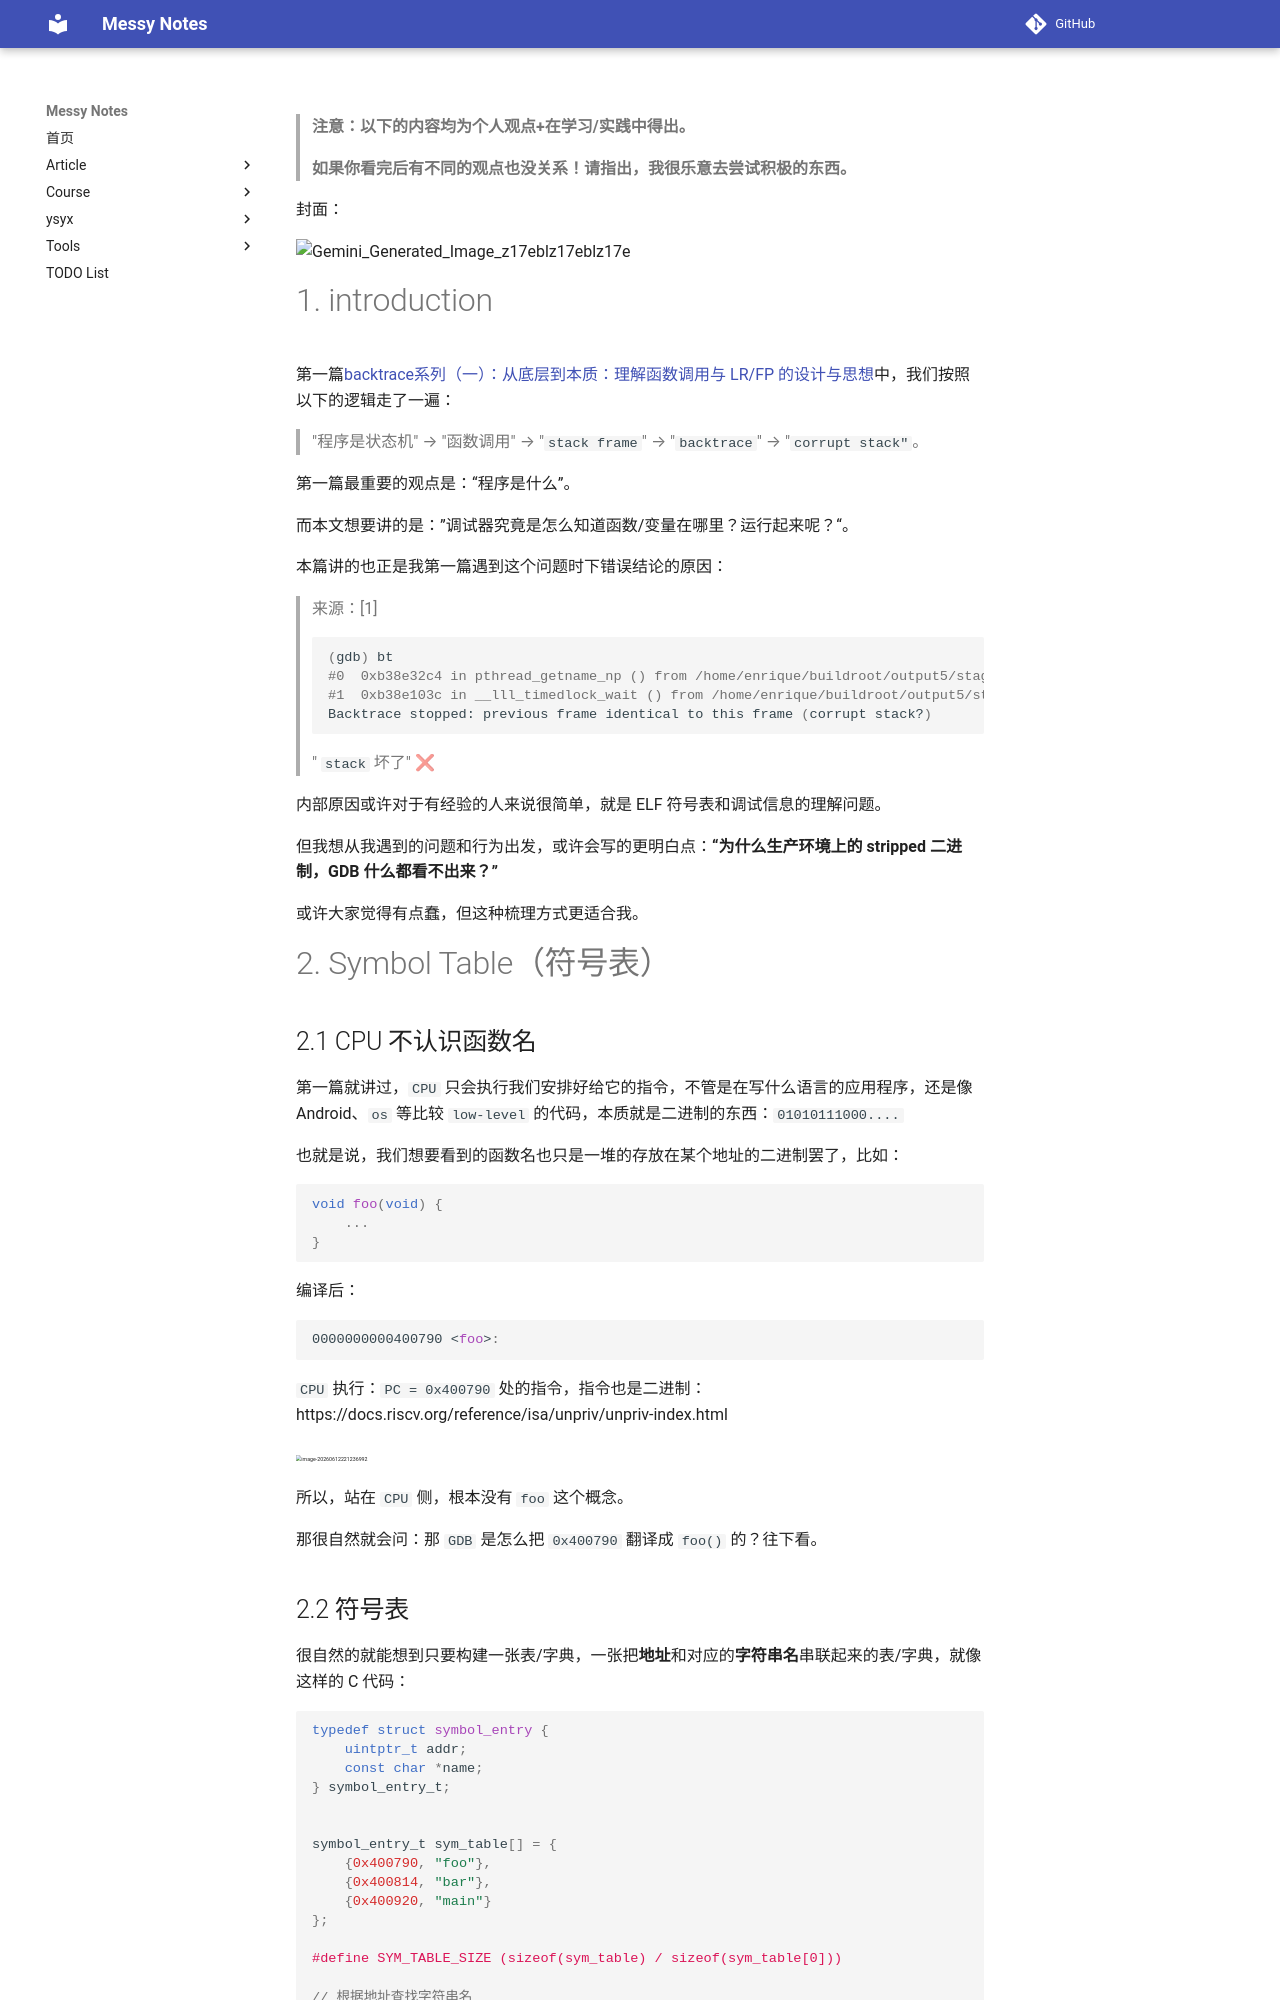

repository: JAILuo/notes · page: article/Debug-Insides/DI-04 backtrace/2. symtab-debuginfo/02.html · generator: mkdocs

> **注意：以下的内容均为个人观点+在学习/实践中得出。**
>
> **如果你看完后有不同的观点也没关系！请指出，我很乐意去尝试积极的东西。**

封面：

![Gemini_Generated_Image_z17eblz17eblz17e](pic/Gemini_Generated_Image_z17eblz17eblz17e.png)



# 1. introduction

第一篇[backtrace系列（一）：从底层到本质：理解函数调用与 LR/FP 的设计与思想](https://mp.weixin.qq.com/s/ULNN7Pz7TmwUwRRB9U1HGg)中，我们按照以下的逻辑走了一遍：

> "程序是状态机" → "函数调用" → "`stack frame`" → "`backtrace`" → "`corrupt stack"`。

第一篇最重要的观点是：“程序是什么”。

而本文想要讲的是：”调试器究竟是怎么知道函数/变量在哪里？运行起来呢？“。

本篇讲的也正是我第一篇遇到这个问题时下错误结论的原因：

> 来源：[1]
>
> ```bash
> (gdb) bt 
> #0  0xb38e32c4 in pthread_getname_np () from /home/enrique/buildroot/output5/staging/lib/libpthread.so.0
> #1  0xb38e103c in __lll_timedlock_wait () from /home/enrique/buildroot/output5/staging/lib/libpthread.so.0 
> Backtrace stopped: previous frame identical to this frame (corrupt stack?)
> ```
>
> " `stack` 坏了" ❌

内部原因或许对于有经验的人来说很简单，就是 ELF 符号表和调试信息的理解问题。

但我想从我遇到的问题和行为出发，或许会写的更明白点：**“为什么生产环境上的 stripped 二进制，GDB 什么都看不出来？”**

或许大家觉得有点蠢，但这种梳理方式更适合我。



# 2. Symbol Table（符号表）

## 2.1 CPU 不认识函数名

第一篇就讲过，`CPU` 只会执行我们安排好给它的指令，不管是在写什么语言的应用程序，还是像 Android、`os` 等比较 `low-level` 的代码，本质就是二进制的东西：`01010111000....`

也就是说，我们想要看到的函数名也只是一堆的存放在某个地址的二进制罢了，比如：

```C
void foo(void) {
	...
}
```

编译后：

```ASM
0000000000400790 <foo>:
```

`CPU` 执行：`PC = 0x400790` 处的指令，指令也是二进制：https://docs.riscv.org/reference/isa/unpriv/unpriv-index.html

<img src="pic/image-20260612221236992.png" alt="image-20260612221236992" style="zoom: 33%;" />

所以，站在 `CPU` 侧，根本没有 `foo` 这个概念。

那很自然就会问：那 `GDB` 是怎么把 `0x400790` 翻译成 `foo()` 的？往下看。
